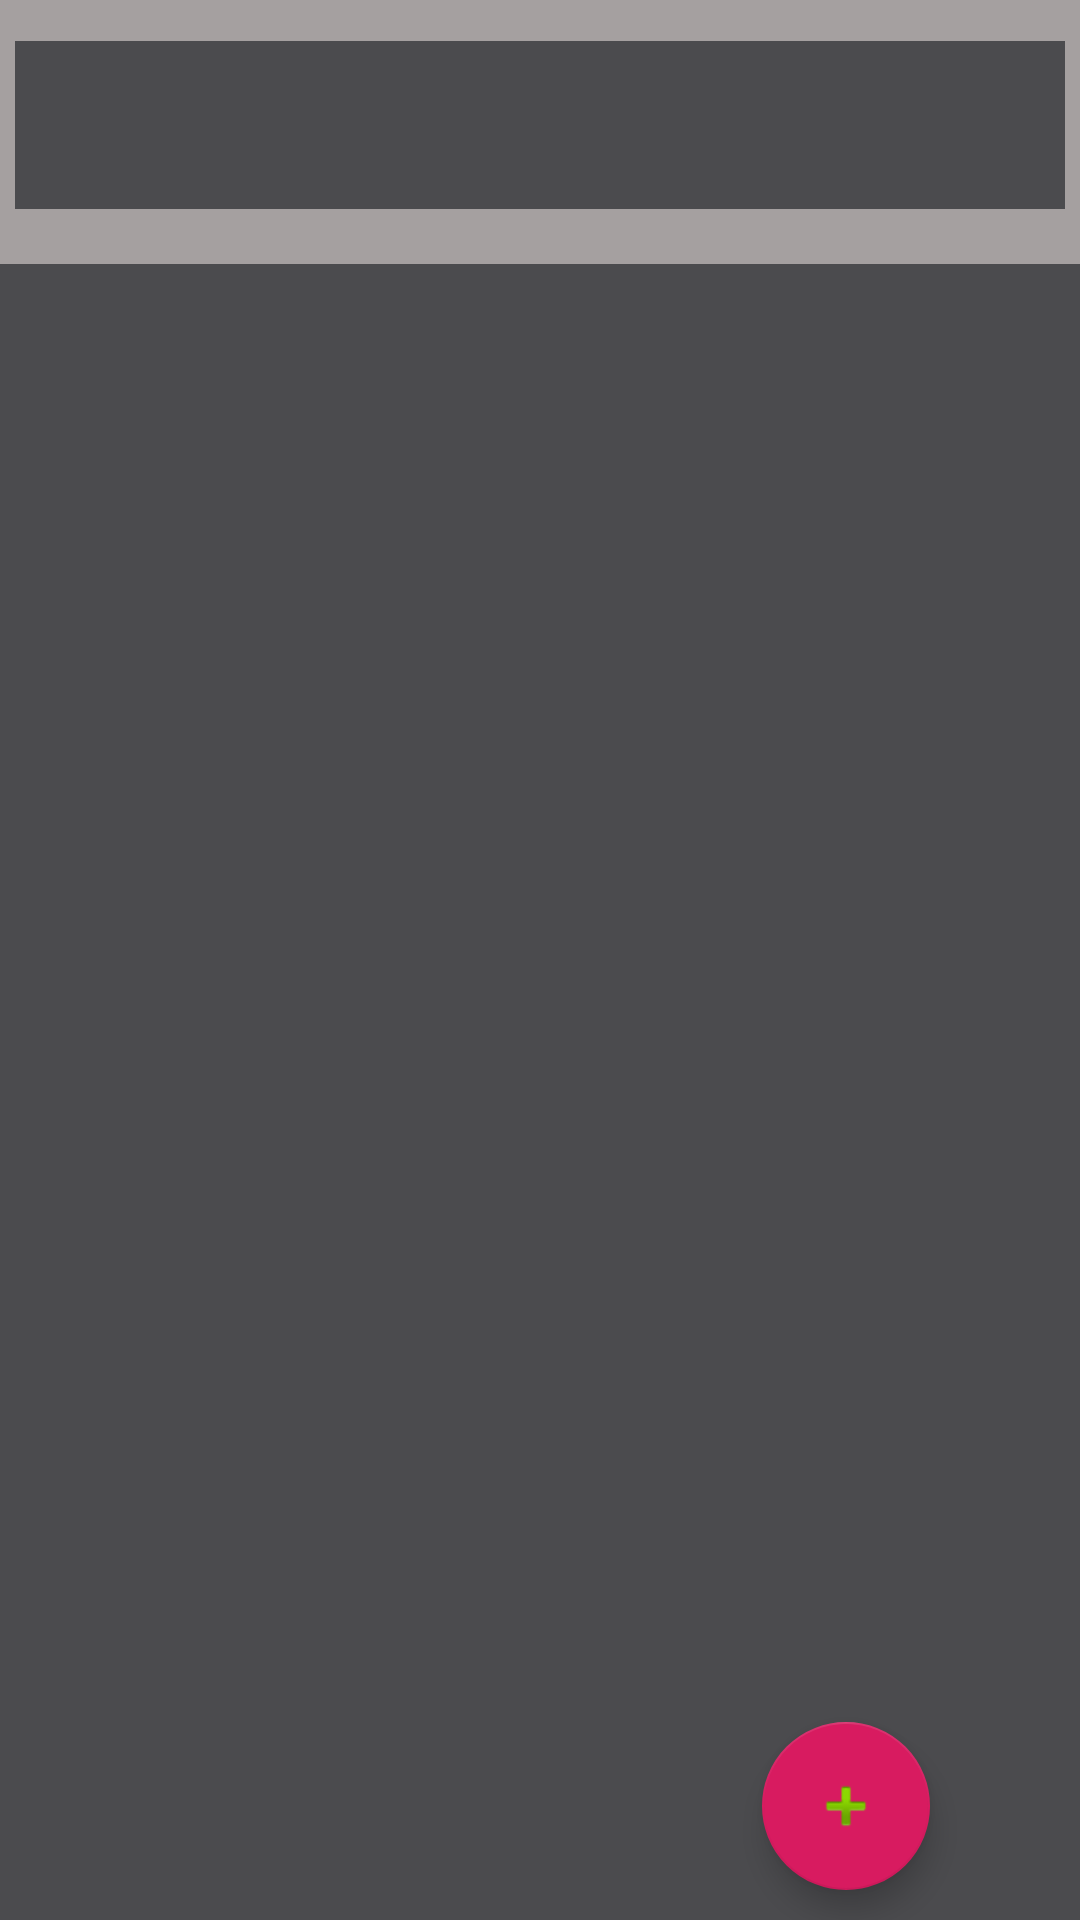

Layout XML and referenced resources for this Android screen:
<!-- AndroidManifest.xml: activity theme AppTheme.NoActionBar -->
<!-- res/layout/activity_exercise.xml -->
<?xml version="1.0" encoding="utf-8"?>
<androidx.constraintlayout.widget.ConstraintLayout xmlns:android="http://schemas.android.com/apk/res/android"
    xmlns:app="http://schemas.android.com/apk/res-auto"
    xmlns:tools="http://schemas.android.com/tools"
    android:layout_width="match_parent"
    android:layout_height="match_parent"
    tools:context=".views.exercise.ExerciseActivity"
    android:windowSoftInputMode="adjustResize"
    android:background="@color/colorDarkSecondaryLight">

    <com.google.android.material.appbar.AppBarLayout
        android:id="@+id/appBarLayout"
        android:layout_width="match_parent"
        android:layout_height="wrap_content"
        android:layout_marginStart="5dp"
        android:layout_marginTop="5dp"
        android:layout_marginEnd="5dp"
        android:layout_marginBottom="5dp"
        android:theme="@style/AppTheme.AppBarOverlay"
        app:layout_constraintBottom_toTopOf="@+id/include"
        app:layout_constraintEnd_toEndOf="parent"
        app:layout_constraintHorizontal_bias="1.0"
        app:layout_constraintStart_toStartOf="parent"
        app:layout_constraintTop_toTopOf="parent"
        app:layout_constraintVertical_bias="0.39">

        <androidx.appcompat.widget.Toolbar
            android:id="@+id/toolbar"
            android:layout_width="match_parent"
            android:layout_height="?attr/actionBarSize"
            android:background="@color/colorDarkSecondary"
            app:popupTheme="@style/AppTheme.PopupOverlay"
            app:titleTextColor="@color/colorWhite"/>

    </com.google.android.material.appbar.AppBarLayout>


    <include
        android:id="@+id/include"
        layout="@layout/content_exercise"
        android:layout_width="match_parent"
        android:layout_height="match_parent"
        android:layout_marginTop="88dp"
        app:layout_constraintEnd_toEndOf="parent"
        app:layout_constraintHorizontal_bias="1.0"
        app:layout_constraintStart_toStartOf="parent"
        app:layout_constraintTop_toTopOf="parent" />


    <com.google.android.material.floatingactionbutton.FloatingActionButton
        android:id="@+id/btn_add_workout_set"
        android:layout_width="wrap_content"
        android:src="@android:drawable/ic_input_add"
        android:layout_height="wrap_content"
        android:layout_marginEnd="50dp"
        android:layout_marginBottom="10dp"
        app:layout_constraintBottom_toBottomOf="parent"
        app:layout_constraintEnd_toEndOf="parent" />

</androidx.constraintlayout.widget.ConstraintLayout>
<!-- res/layout/content_exercise.xml (included above) -->
<?xml version="1.0" encoding="utf-8"?>
<androidx.constraintlayout.widget.ConstraintLayout xmlns:android="http://schemas.android.com/apk/res/android"
    xmlns:app="http://schemas.android.com/apk/res-auto"
    xmlns:tools="http://schemas.android.com/tools"
    android:layout_width="match_parent"
    android:layout_height="match_parent"
    app:layout_behavior="@string/appbar_scrolling_view_behavior"
    tools:context=".views.exercise.ExerciseActivity"
    tools:showIn="@layout/activity_exercise">

    <ListView
        android:id="@+id/listView"
        android:layout_width="wrap_content"
        android:layout_height="wrap_content"
        android:layout_marginStart="15dp"
        android:layout_marginTop="25dp"
        android:layout_marginEnd="15dp"
        app:layout_constraintEnd_toEndOf="parent"
        app:layout_constraintStart_toStartOf="parent"
        app:layout_constraintTop_toTopOf="parent" />

</androidx.constraintlayout.widget.ConstraintLayout>
<!-- resources referenced by this layout -->
<resources>
  <color name="colorDarkSecondary">#4B4B4E </color>
  <color name="colorDarkSecondaryLight">#A5A0A0</color>
  <color name="colorWhite">#E8E8E8</color>
  <style name="AppTheme.AppBarOverlay" parent="ThemeOverlay.AppCompat.Dark.ActionBar" />
  <style name="AppTheme.PopupOverlay" parent="ThemeOverlay.AppCompat.Light">
          <item name="android:colorBackground">@color/colorWhite</item>
          <item name="android:textColor">@color/colorDarkSecondary</item>
      </style>
  <style name="AppTheme.NoActionBar">
          <item name="windowActionBar">false</item>
          <item name="windowNoTitle">true</item>
      </style>
</resources>
